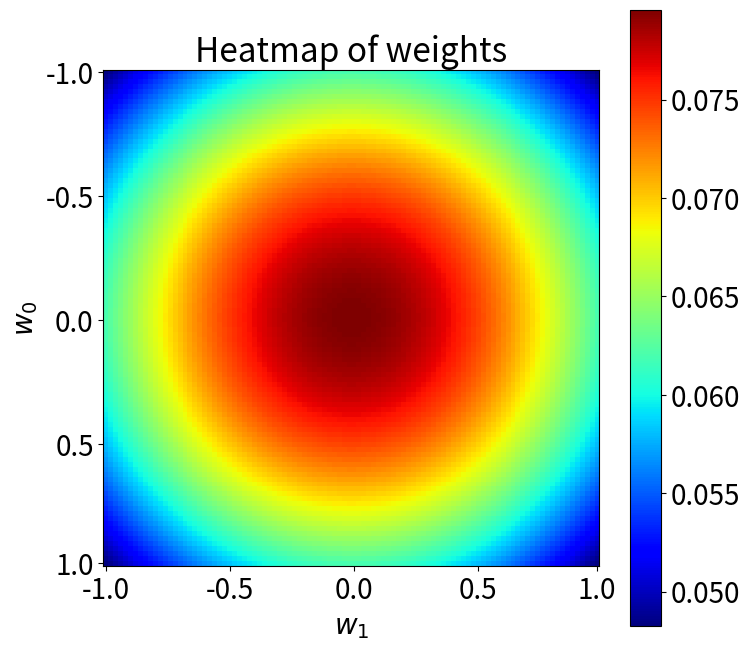

The script that saved this image: (Note: this script raises an exception after producing the figure.)
import os
import numpy as np
import matplotlib
from matplotlib import pyplot as plt
import scipy as sp
from scipy.stats import multivariate_normal

np.set_printoptions(precision=2)

def get_func(x, w0, w1):
	y = w0 + w1*x
	return y

def plot_weights(mean, cov, log_space= False, likelihood= False, points= 0):
	# create a grid of (x,y) coordinates
	xlim = (-1, 1)
	ylim = (-1, 1)
	xres = 100
	yres = 100

	x1 = np.linspace(xlim[0], xlim[1], xres)
	y1 = np.linspace(ylim[0], ylim[1], yres)
	xx, yy = np.meshgrid(x1,y1)

	# evaluate prior at grid points
	xxyy = np.c_[xx.ravel(), yy.ravel()]

	# This is the prior
	k1 = sp.stats.multivariate_normal(mean= mean, cov= cov)
	posterior = k1.pdf(xxyy)
	
	if log_space:
		posterior = np.log(posterior)

	print()
	covariance = np.eye(2)*alpha
	mean  = np.zeros((2,1))

	if likelihood:
		print("Using likelihood of {} points".format(points))
		# Use likelihood
		if log_space:
			likelihood = np.zeros(posterior.shape)
		else:
			likelihood = np.ones(posterior.shape, dtype=np.float64)

		# Posterior mean calculation
		x_temp = np.hstack((x[0:points][:,np.newaxis], np.ones(points)[:,np.newaxis]))
		y_temp = y[0:points][:, np.newaxis]
		covariance = np.linalg.inv( covariance + beta* np.matmul(x_temp.T, x_temp))
		mean = beta*np.matmul(covariance, np.matmul(x_temp.T, y_temp))

		for i in range(points):
			new_xx = y_noisy[i] - np.matmul(xxyy, np.c_[x[i], np.ones(1)].T)
			k2 = sp.stats.multivariate_normal(mean= 0, cov= 1.0/beta)
			
			if log_space:
				likelihood =  likelihood + np.log(k2.pdf(new_xx))
			else:
				likelihood = likelihood*k2.pdf(new_xx)
		
		if log_space:
			posterior = posterior + likelihood
		else:
			posterior = posterior * likelihood

	else:
		print("Not using likelihood")
		covariance = np.linalg.inv( covariance)

	# reshape and plot image
	img = posterior.reshape((xres,yres))
	fig = plt.figure(figsize= (8,8), dpi= DPI)
	c= plt.imshow(img, cmap = 'jet')

	ax = plt.gca()
	x_ticks = np.array([0, xx.shape[0]//4, xx.shape[0]//2, xx.shape[0]*3//4, xx.shape[0]-1])
	y_ticks = np.array([0, yy.shape[0]//4, yy.shape[0]//2, yy.shape[0]*3//4, yy.shape[0]-1])
	ax.set_xticks(x_ticks)
	ax.set_yticks(y_ticks)
	ax.set_xticklabels(np.array([-1, -0.5, 0, 0.5, 1]))	
	ax.set_yticklabels(np.array([-1, -0.5, 0, 0.5, 1]))
	plt.xlabel(r'$w_1$')
	plt.ylabel(r'$w_0$')
	plt.title('Heatmap of weights')
	fig.colorbar(c, ax=ax)

	path = os.path.join(output_folder, "q1_heatmap_train_" + str(points) + ".png")
	print("Saving to "+ path)
	plt.savefig(path)
	plt.close()

	print("Mean and covariance of posterior are")
	print(mean)
	print(covariance)
	return mean[:,0], covariance

def sample_and_plot(x, y, m1, s1, points= 0):

	fig = plt.figure(figsize= (8,8), dpi= DPI)
	for i in range(num_points):
		w1, w0 = np.random.multivariate_normal(mean=m1, cov= s1)
		plt.plot(x, get_func(x, w0, w1), linewidth= lw)
	plt.plot(x, y, 'k--', linewidth= 2+lw, label= 'Ground Truth')	
	plt.xlim([-1, 1])
	plt.ylim([-4.5, 4.5])
	plt.xlabel('x')
	plt.ylabel('y')
	plt.grid(True)
	plt.legend(loc= 2)
	path = os.path.join(output_folder, "q1_fit_train_" + str(points) + ".png")
	print("Saving to "+ path)
	plt.savefig(path)
	plt.close()

#==============================================================================
# Main starts here
#==============================================================================
DPI= 200
fs = 20
lw = 1.5
matplotlib.rcParams.update({'font.size': fs})
w0_gd = -0.3
w1_gd = 0.5
num_points = 20
mu = 0
sigma = 0.2
alpha = 2
beta  = 25

output_folder = "output"
np.random.seed(123)
x = np.sort(np.random.uniform(-1,1, num_points))
y = get_func(x, w0_gd, w1_gd)
y_noisy = y + np.random.normal(mu, sigma, num_points)

# Draw Gaussian
m1 = np.array([0.,0])
s1 = alpha*np.eye(2)

mean, covariance = plot_weights(m1, s1)
sample_and_plot(x, y, mean, covariance, points= 0)

mean, covariance = plot_weights(m1, s1, likelihood= True, points= 1)
sample_and_plot(x, y, mean, covariance, points= 1)

mean, covariance = plot_weights(m1, s1, likelihood= True, points= 2)
sample_and_plot(x, y, mean, covariance, points= 2)

mean, covariance = plot_weights(m1, s1, likelihood= True, points= 5)
sample_and_plot(x, y, mean, covariance, points= 5)

"""
mean, covariance = plot_weights(m1, s1, likelihood= True, points= 10)
sample_and_plot(x, y, mean, covariance, points= 10)

mean, covariance = plot_weights(m1, s1, likelihood= True, points= 15)
sample_and_plot(x, y, mean, covariance, points= 15)
"""

mean, covariance = plot_weights(m1, s1, likelihood= True, points= 20)
sample_and_plot(x, y, mean, covariance, points= 20)